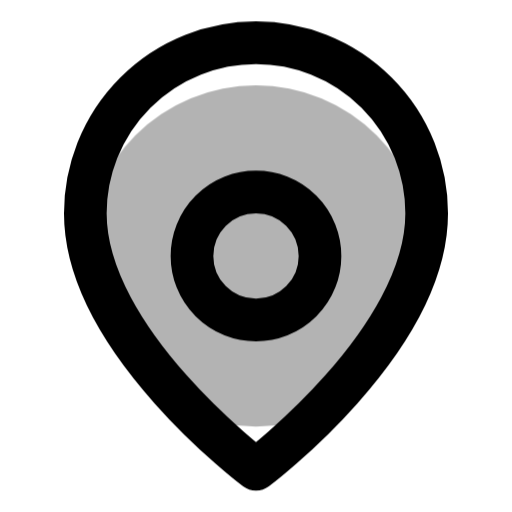
t = 0.00 s
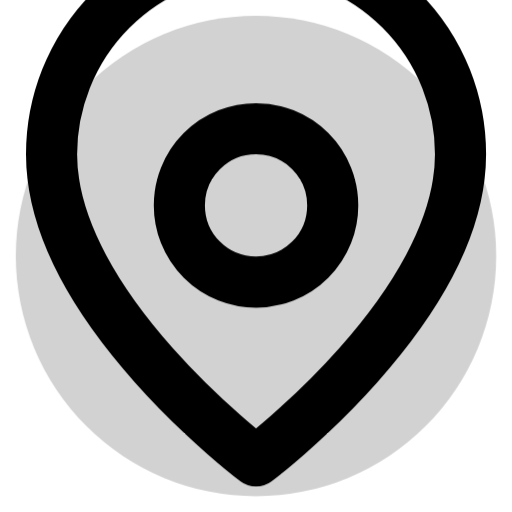
t = 0.26 s
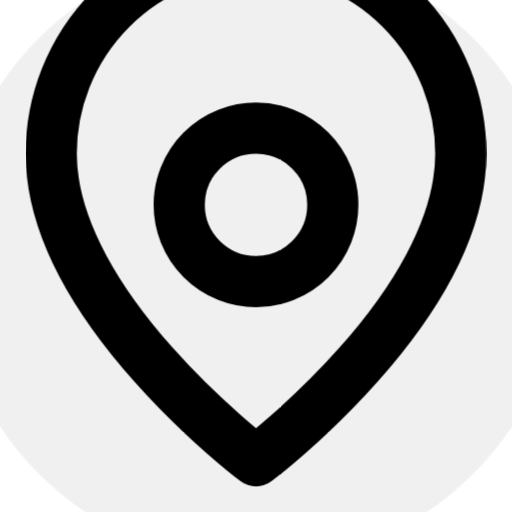
t = 0.53 s
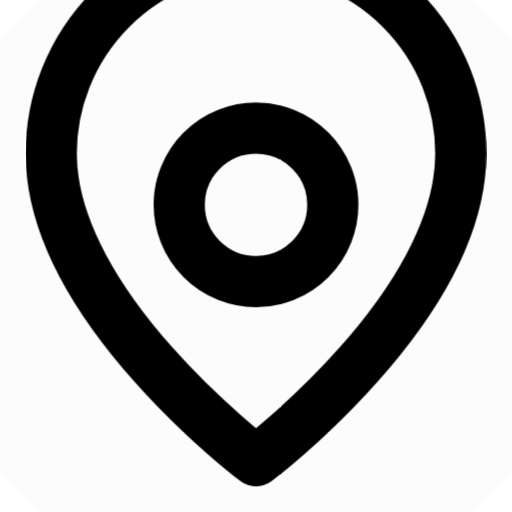
t = 0.79 s
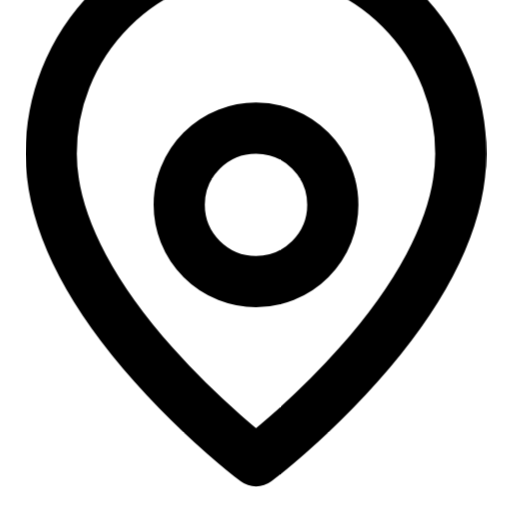
t = 1.05 s
t = 1.28 s: frame unchanged from t = 1.05 s, image omitted

The animated SVG that drew these frames (rendered in a browser with its animation timeline set to each time). Animation: 1 CSS @keyframes rule; one cycle of 1.50 s, repeats indefinitely.

<?xml version="1.0" encoding="UTF-8"?>
<svg xmlns="http://www.w3.org/2000/svg" viewBox="0 0 24 24" fill="none" stroke="currentColor" stroke-width="2" stroke-linecap="round" stroke-linejoin="round">
    <style>
        .pin {
            transform-origin: center;
            transition: transform 0.3s ease;
        }
        svg:hover .pin {
            transform: scale(1.2) translateY(-2px);
        }
        .pulse {
            opacity: 0;
            transform-origin: center;
            transition: opacity 0.3s ease;
        }
        svg:hover .pulse {
            opacity: 0.3;
            animation: pulse 1.5s infinite;
        }
        @keyframes pulse {
            0% { transform: scale(1); opacity: 0.3; }
            70% { transform: scale(2); opacity: 0; }
            100% { transform: scale(1); opacity: 0; }
        }
    </style>
    <circle class="pulse" cx="12" cy="12" r="8" fill="currentColor" stroke="none"/>
    <path class="pin" d="M12 22s-8-6-8-12a8 8 0 1 1 16 0c0 6-8 12-8 12z M12 15a3 3 0 1 0 0-6 3 3 0 0 0 0 6z"/>
</svg>
